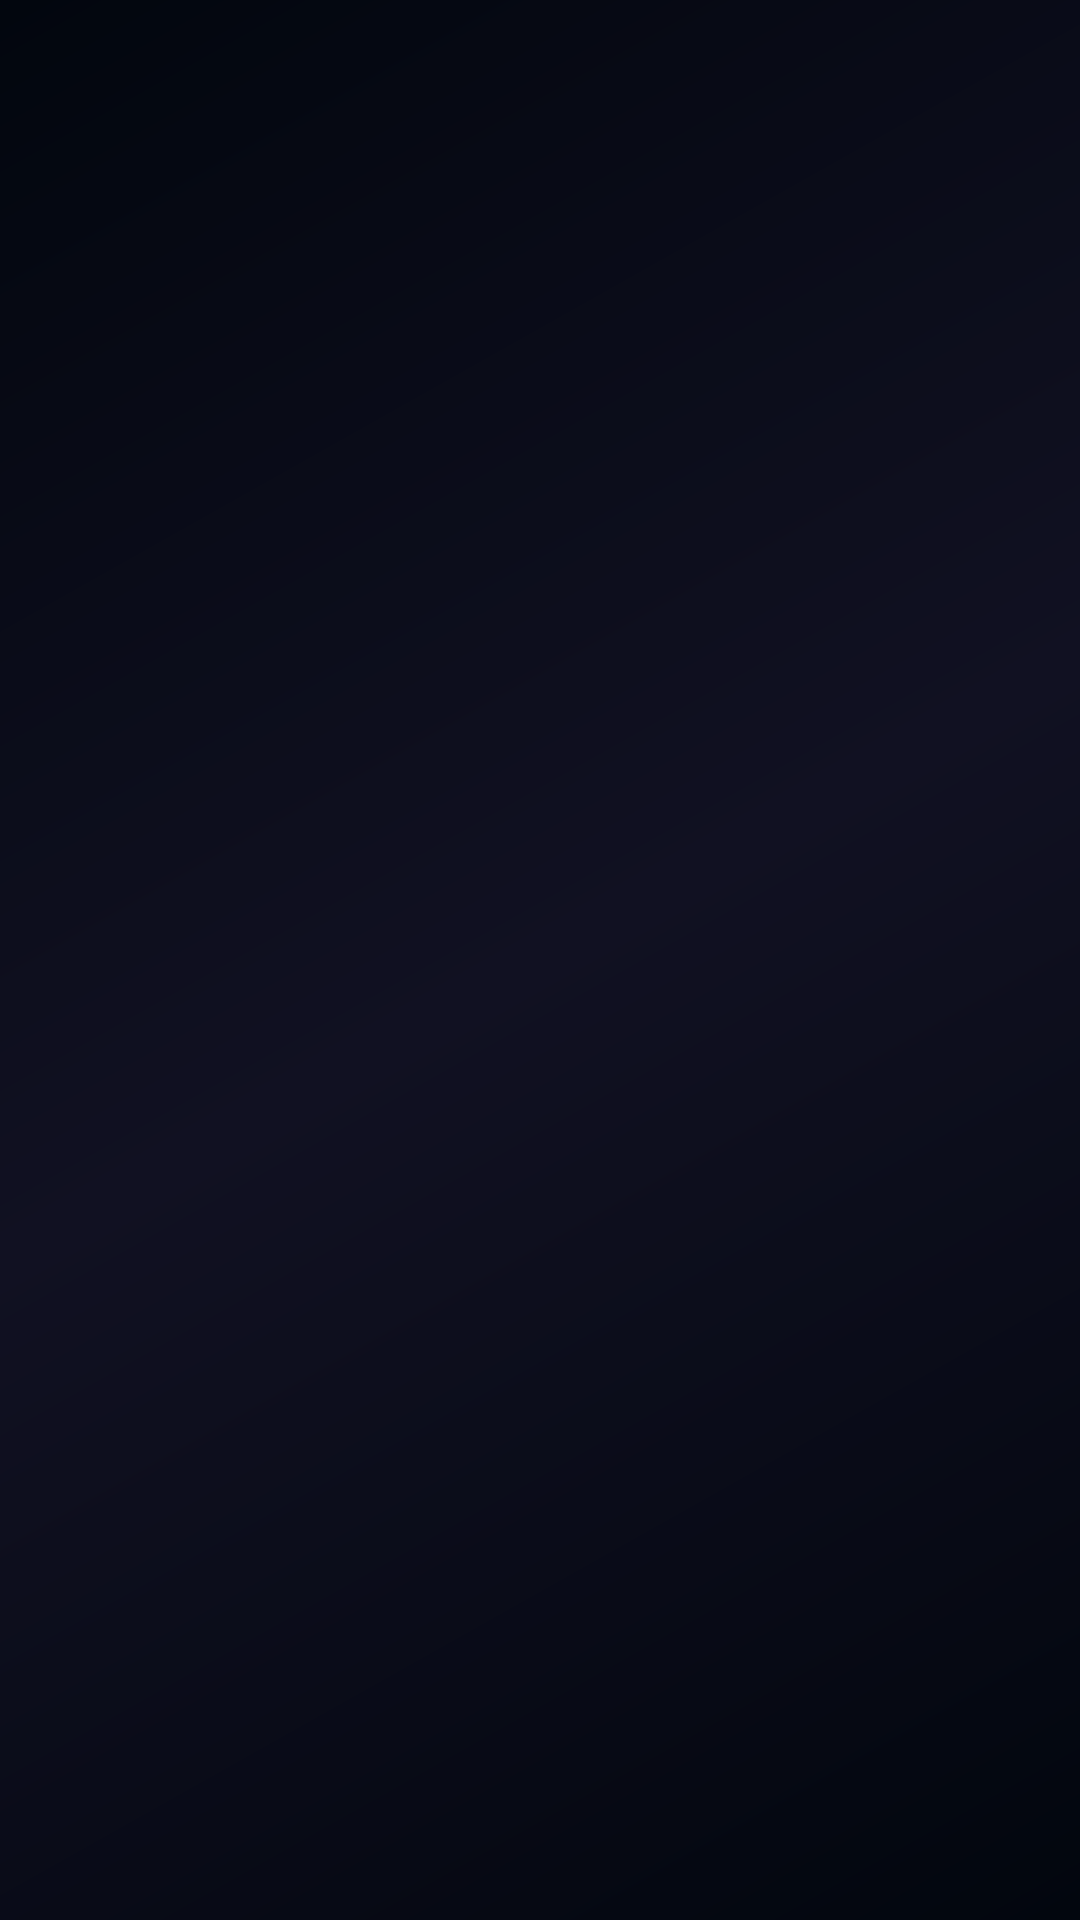

Here is an Android app screen rendered from its layout file. Give the layout XML and the strings, colors and styles it references.
<!-- AndroidManifest.xml: application theme Theme.Popcorn -->
<!-- res/layout/fragment_seasons.xml -->
<?xml version="1.0" encoding="utf-8"?>
<layout xmlns:android="http://schemas.android.com/apk/res/android"
    xmlns:app="http://schemas.android.com/apk/res-auto">


    <androidx.constraintlayout.widget.ConstraintLayout
        android:layout_width="match_parent"
        android:layout_height="match_parent"
        android:id="@+id/episodesContainer"
        android:paddingTop="33dp"
        >


        <androidx.recyclerview.widget.RecyclerView
            android:layout_width="match_parent"
            android:layout_height="match_parent"
            android:id="@+id/episodesRecyclerView"
            android:orientation="vertical"
            android:clipToPadding="false"
            app:layoutManager="androidx.recyclerview.widget.LinearLayoutManager"
            />

        <com.airbnb.lottie.LottieAnimationView
            android:layout_width="0dp"
            android:layout_height="0dp"
            android:visibility="invisible"
            app:layout_constraintHeight_percent="0.5"
            app:layout_constraintWidth_percent="0.5"
            android:id="@+id/seasonLottie"
            app:lottie_rawRes="@raw/shakelottie"
            app:lottie_loop="true"
            app:layout_constraintTop_toTopOf="parent"
            app:layout_constraintBottom_toBottomOf="parent"
            app:layout_constraintStart_toStartOf="parent"
            app:layout_constraintEnd_toEndOf="parent"/>


    </androidx.constraintlayout.widget.ConstraintLayout>
</layout>
<!-- resources referenced by this layout -->
<resources>
  <style name="Theme.Popcorn" parent="Theme.MaterialComponents.Light.NoActionBar">
          
          <item name="colorPrimary"> @color/royalBlue</item>
          <item name="colorPrimaryVariant">@color/teal_700</item>
          <item name="colorOnPrimary">@color/white</item>
          <item name="android:windowBackground">@drawable/splash_bg</item>
          
          <item name="colorSecondary">@color/royalBlue</item>
          <item name="colorSecondaryVariant">@color/teal_700</item>
          <item name="colorOnSecondary">@color/white</item>
          
          <item name="android:statusBarColor">@android:color/transparent</item>
          <item name="android:navigationBarColor">@android:color/transparent</item>
          
      </style>
  <color name="royalBlue">#246EE9</color>
  <color name="teal_700">#FF018786</color>
  <color name="white">#FFFFFFFF</color>
  <!-- drawable splash_bg (drawable) -->
  <?xml version="1.0" encoding="utf-8"?>
  <shape xmlns:android="http://schemas.android.com/apk/res/android" android:shape="rectangle">
  
  <gradient android:angle="135" android:startColor="#02060E" android:centerColor="#111122" android:endColor="#02060E"/>
  
  </shape>
</resources>
